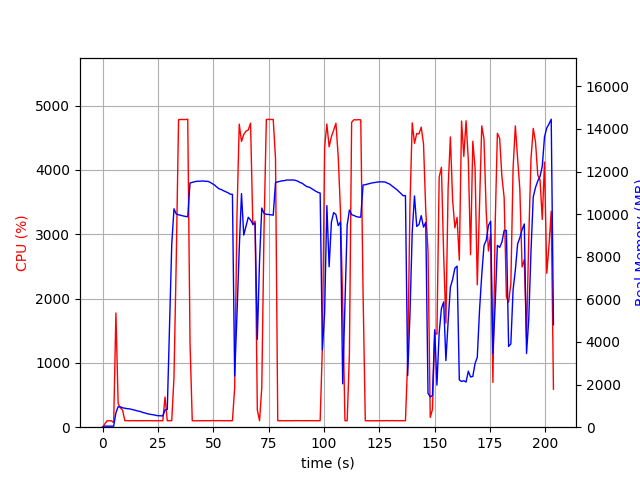

The table this chart was drawn from, first rows:
elapsed_time, nproc, cpu, mem_real, mem_virtual
3.933906555175781e-05, 1, 0.0, 7.004, 3186
1.006, 1, 48.7, 50.71, 648.5
2.013, 1, 99.3, 50.71, 648.5
3.02, 1, 100.3, 50.71, 648.5
4.027, 1, 99.4, 50.71, 648.5
5.033, 2, 72.5, 47.07, 172.7
6.042, 1, 1775, 678.6, 4673
7.049, 1, 366.5, 959.2, 4961
8.056, 1, 299.7, 954.8, 4961
9.064, 1, 264.1, 908.9, 4977
10.07, 1, 102.2, 892.8, 4977
11.08, 1, 101.3, 869.9, 4977
12.09, 1, 100.3, 862, 4977
13.1, 1, 102.0, 839.4, 4977
14.1, 1, 101.1, 812.8, 4977
15.11, 1, 100.2, 784.6, 4977
16.12, 1, 101.0, 754.8, 4977
17.13, 1, 101.0, 736.3, 4977
18.14, 1, 102.0, 691.7, 4977
19.15, 1, 100.0, 667.6, 4977
20.16, 1, 101.0, 635.3, 4977
21.17, 1, 101.0, 609.9, 4977
22.18, 1, 101.2, 594.1, 4977
23.19, 1, 99.2, 579.8, 4977
24.2, 1, 101.2, 551.4, 4977
25.21, 1, 101.1, 540.2, 4977
26.22, 1, 100.0, 537, 4977
27.23, 1, 100.0, 529.9, 4977
28.24, 1, 470.4, 812.7, 6875
29.25, 1, 100.0, 825.7, 6875
30.25, 1, 101.1, 4778, 36141
31.26, 1, 102.0, 8576, 36141
32.27, 1, 774.2, 10250, 36141
33.29, 1, 2572, 10007, 36144
34.34, 1, 4781, 9970, 36144
35.39, 1, 4785, 9942, 36144
36.43, 1, 4784, 9916, 36144
37.46, 1, 4784, 9893, 36144
38.49, 1, 4790, 9878, 36144
39.53, 1, 1310, 11464, 37594
40.54, 1, 101.2, 11492, 37594
41.54, 1, 99.3, 11522, 37594
42.55, 1, 100.2, 11542, 37594
43.56, 1, 102.2, 11546, 37594
44.57, 1, 100.3, 11550, 37594
45.57, 1, 101.3, 11557, 37594
46.58, 1, 101.3, 11538, 37594
47.59, 1, 100.3, 11540, 37594
48.59, 1, 101.3, 11494, 37594
49.6, 1, 103.2, 11433, 37594
50.61, 1, 101.3, 11368, 37594
51.62, 1, 102.0, 11272, 37594
52.62, 1, 102.1, 11191, 37594
53.63, 1, 101.1, 11155, 37594
54.64, 1, 101.0, 11099, 37594
55.65, 1, 101.0, 11051, 37594
56.66, 1, 101.0, 11005, 37594
57.67, 1, 101.1, 10937, 37594
58.68, 1, 101.0, 10931, 37594
59.69, 1, 608.2, 2400, 37594
... 142 more rows
